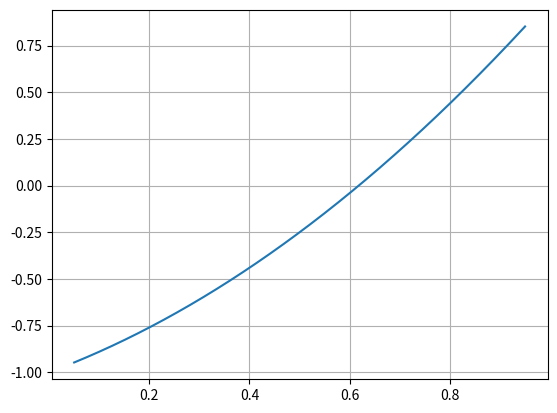

Source code (Python):
# -*- coding: utf-8 -*-
"""
Spyder Editor

This is a temporary script file.
"""
from pylab import*
import numpy as np
from matplotlib.pyplot import*
def f(x):
    "Definicja funkcji"
    return x**2+x-1

#metoda bisekcji
iter=100
delta=0.00001
a=0.05
b=0.95
for k in range(1,iter):
    x=(a+b)/2
    if abs(f(x))<delta:
        break
    else:
        if f(x)*f(a)<0:
            b=x
        else:
            a=x
            
print(a)
print(b)
x=arange(0.05,0.95,0.00001)
plot(x,f(x))
grid(True)

